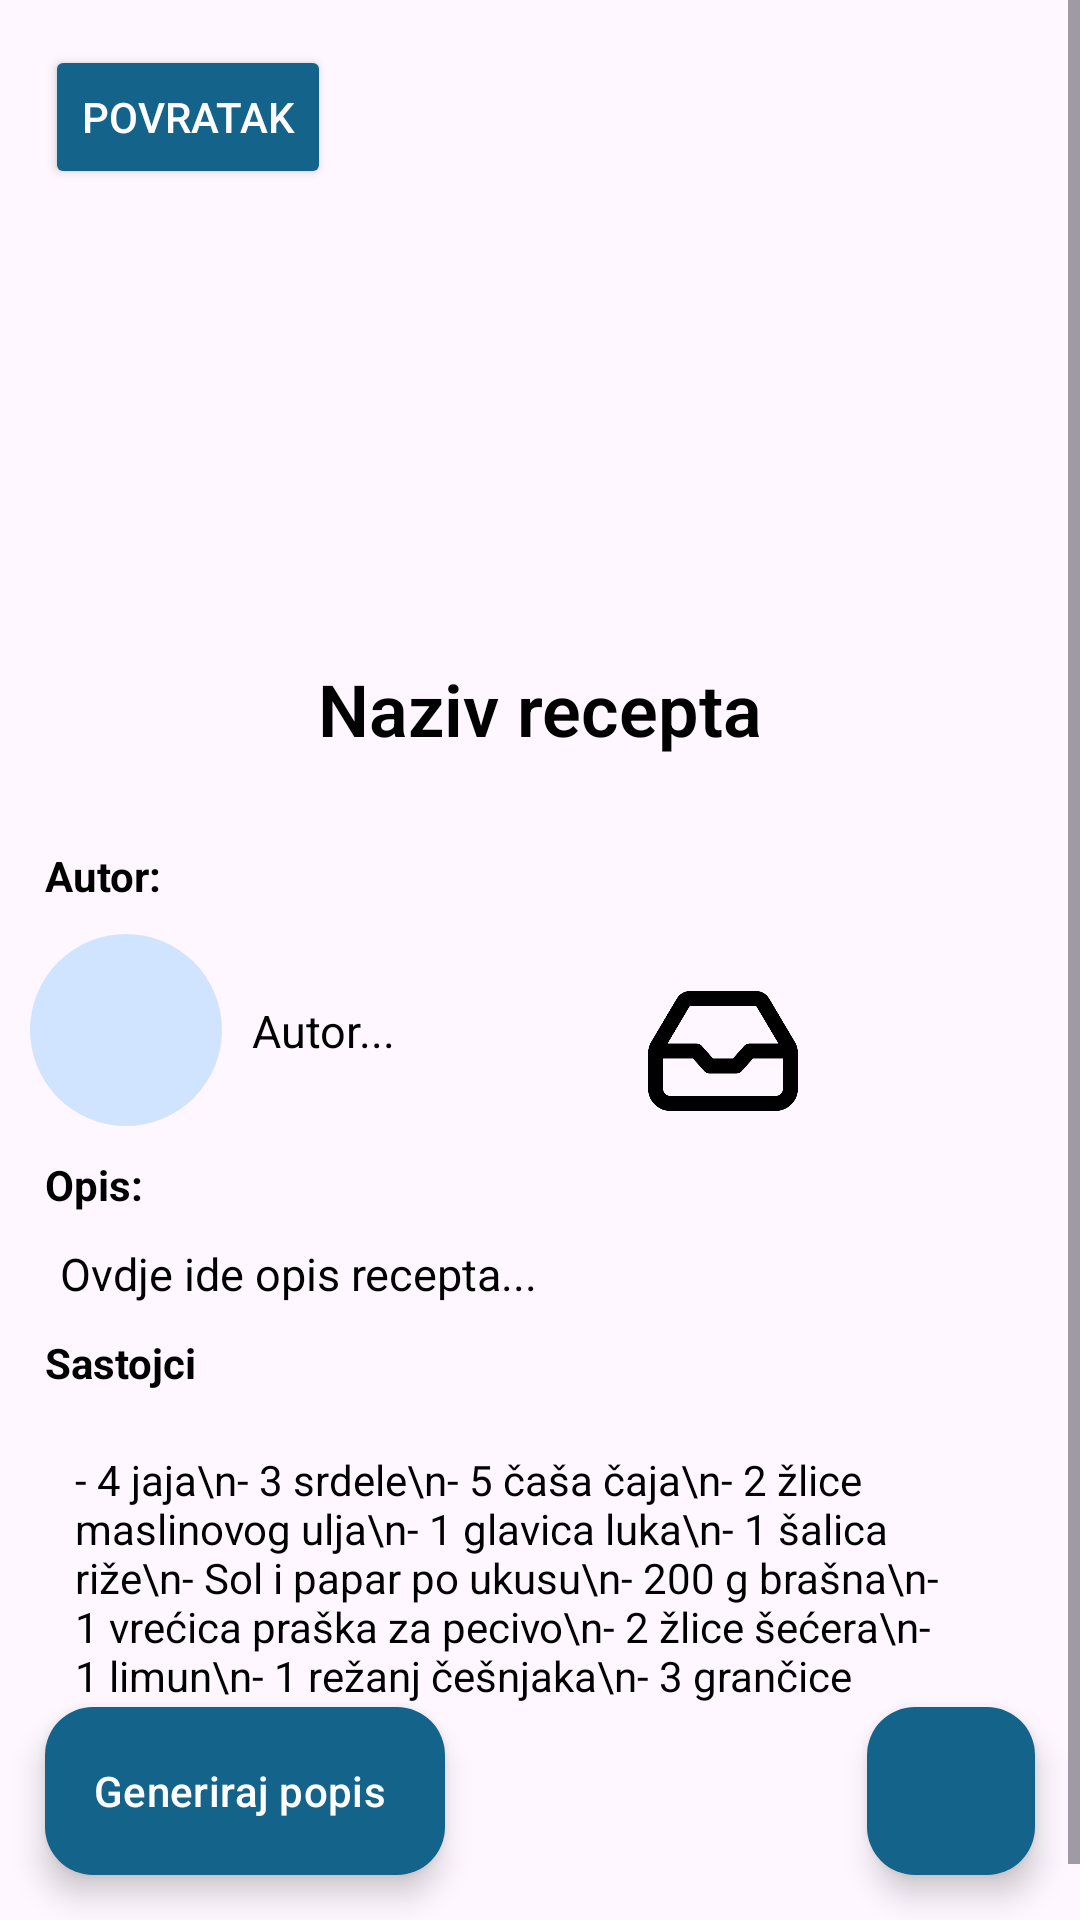

Layout XML and referenced resources for this Android screen:
<!-- AndroidManifest.xml: application theme Theme.Chefy -->
<!-- res/layout/fragment_detail_recipe.xml -->
<?xml version="1.0" encoding="utf-8"?>
<FrameLayout xmlns:android="http://schemas.android.com/apk/res/android"
    xmlns:app="http://schemas.android.com/apk/res-auto"
    xmlns:tools="http://schemas.android.com/tools"
    android:layout_width="match_parent"
    android:layout_height="match_parent"
    tools:context=".DetailRecipeFragment">

    <ScrollView
        android:layout_width="match_parent"
        android:layout_height="match_parent">

        <LinearLayout
            android:layout_width="match_parent"
            android:layout_height="wrap_content"
            android:orientation="vertical">

            <FrameLayout
                android:layout_width="match_parent"
                android:layout_height="200dp">

                <ImageView
                    android:id="@+id/tv_detail_recipe_picture"
                    android:layout_width="match_parent"
                    android:layout_height="200dp"
                    android:scaleType="centerCrop"
                    tools:src="@tools:sample/backgrounds/scenic" />

                <Button
                    android:id="@+id/back_button"
                    android:layout_width="wrap_content"
                    android:layout_height="wrap_content"
                    android:elevation="8dp"
                    android:textColor="@color/colorSecondary"
                    android:layout_margin="15dp"
                    android:text="Povratak"
                    android:backgroundTint="@color/colorPrimary"/>


            </FrameLayout>

            <TextView
                android:id="@+id/tv_detail_recipe_name"
                android:layout_width="match_parent"
                android:layout_height="wrap_content"
                android:layout_marginVertical="20dp"
                android:fontFamily="sans-serif-light"
                android:textColor="@color/black"
                android:text="Naziv recepta"
                android:textAlignment="center"
                android:textSize="24sp"
                android:textStyle="bold"
                />

            <TextView
                android:id="@+id/tv_credits"
                android:layout_width="match_parent"
                android:layout_height="wrap_content"
                android:elevation="8dp"
                android:textColor="@color/black"
                android:layout_marginHorizontal="15dp"
                android:layout_marginVertical="10dp"
                android:text="Autor:"
                android:textStyle="bold" />

            <androidx.constraintlayout.widget.ConstraintLayout
                android:layout_width="match_parent"
                android:layout_height="wrap_content"
                android:id="@+id/contentContainer"
                android:layout_marginHorizontal="10dp">

                <androidx.cardview.widget.CardView
                    android:id="@+id/avatarContainer"
                    android:layout_width="64dp"
                    android:layout_height="64dp"
                    app:cardCornerRadius="100dp"
                    app:cardElevation="0dp"
                    app:layout_constraintStart_toStartOf="parent"
                    app:layout_constraintTop_toTopOf="parent">

                    <ImageView
                        android:id="@+id/imvAuthorPicture"
                        android:layout_width="match_parent"
                        android:layout_height="match_parent"
                        android:scaleType="centerCrop"
                        android:src="@drawable/avatar_background_sky" />
                </androidx.cardview.widget.CardView>

                <TextView
                    android:id="@+id/tv_author"
                    android:layout_width="wrap_content"
                    android:layout_height="wrap_content"
                    android:layout_marginHorizontal="10dp"
                    android:text="Autor..."
                    android:textColor="@color/black"
                    android:textSize="15sp"
                    app:layout_constraintBottom_toBottomOf="parent"
                    app:layout_constraintStart_toEndOf="@+id/avatarContainer"
                    app:layout_constraintTop_toTopOf="parent" />

                <ImageView
                    android:id="@+id/boxImageView"
                    android:layout_width="50dp"
                    android:layout_height="50dp"
                    android:src="@drawable/box"
                    app:layout_constraintBottom_toBottomOf="parent"
                    app:layout_constraintEnd_toEndOf="parent"
                    app:layout_constraintStart_toEndOf="@+id/tv_author"
                    app:layout_constraintTop_toTopOf="parent"
                    app:layout_constraintVertical_bias="1.0" />
            </androidx.constraintlayout.widget.ConstraintLayout>


            <TextView
                android:id="@+id/tv_preparation"
                android:layout_width="match_parent"
                android:layout_height="wrap_content"
                android:elevation="8dp"
                android:textColor="@color/black"
                android:layout_marginHorizontal="15dp"
                android:layout_marginVertical="10dp"
                android:text="Opis:"
                android:textStyle="bold" />

            <TextView
                android:id="@+id/tv_description"
                android:layout_width="match_parent"
                android:layout_height="wrap_content"
                android:layout_marginHorizontal="20dp"
                android:text="Ovdje ide opis recepta..."
                android:textColor="@color/black"
                android:layout_gravity="bottom|end"
                android:textSize="15sp" />

            <TextView
                android:id="@+id/tv_ingredients"
                android:layout_width="match_parent"
                android:layout_height="wrap_content"
                android:layout_marginHorizontal="15dp"
                android:layout_marginVertical="10dp"
                android:textColor="@color/black"
                android:text="Sastojci"
                android:textStyle="bold" />

            <TextView
                android:id="@+id/tv_detail_ingredients"
                android:layout_width="match_parent"
                android:layout_height="wrap_content"
                android:layout_marginHorizontal="25dp"
                android:layout_marginVertical="10dp"
                android:text="- 4 jaja\n- 3 srdele\n- 5 čaša čaja\n- 2 žlice maslinovog ulja\n- 1 glavica luka\n- 1 šalica riže\n- Sol i papar po ukusu\n- 200 g brašna\n- 1 vrećica praška za pecivo\n- 2 žlice šećera\n- 1 limun\n- 1 režanj češnjaka\n- 3 grančice peršina\n- 1 mrkva"
                android:textColor="@color/black" />
            <View
                android:layout_width="wrap_content"
                android:layout_height="65sp"/>

        </LinearLayout>
    </ScrollView>

    <com.google.android.material.floatingactionbutton.FloatingActionButton
        android:id="@+id/btn_preparation"
        android:layout_width="wrap_content"
        android:layout_height="wrap_content"
        android:layout_gravity="bottom|end"
        android:layout_margin="15dp"
        app:backgroundTint="@color/colorPrimary"
        app:tint="@color/colorSecondary"
        android:src="@drawable/fab_preparation"
        android:contentDescription="@string/fab_detail" />

    <com.google.android.material.floatingactionbutton.ExtendedFloatingActionButton
        android:id="@+id/fab_list"
        android:layout_width="wrap_content"
        android:layout_height="wrap_content"
        android:layout_gravity="bottom|start"
        android:layout_margin="15dp"
        android:icon="@drawable/fab_preparation"
        android:text="Generiraj popis"
        android:textColor="@color/colorSecondary"
        app:backgroundTint="@color/colorPrimary"
        android:tint="@color/black"
        android:contentDescription="Prikaži popis" />

</FrameLayout>
<!-- resources referenced by this layout -->
<resources>
  <color name="black">#FF000000</color>
  <color name="colorPrimary">#14638A</color>
  <color name="colorSecondary">#FFFFFF</color>
  <!-- drawable avatar_background_sky: png bitmap (drawable, 176 bytes) -->
  <!-- drawable box: png bitmap (drawable, 3459 bytes) -->
  <string name="fab_detail">Priprema</string>
  <style name="Theme.Chefy" parent="Base.Theme.Chefy" />
  <style name="Base.Theme.Chefy" parent="Theme.Material3.DayNight.NoActionBar">
          <item name="colorPrimary">@color/colorPrimary</item>
          <item name="colorSecondary">@color/colorSecondary</item>
          <item name="editTextColor">@color/black</item>
          <item name="colorAccent">@color/colorPrimary</item>
      </style>
</resources>
